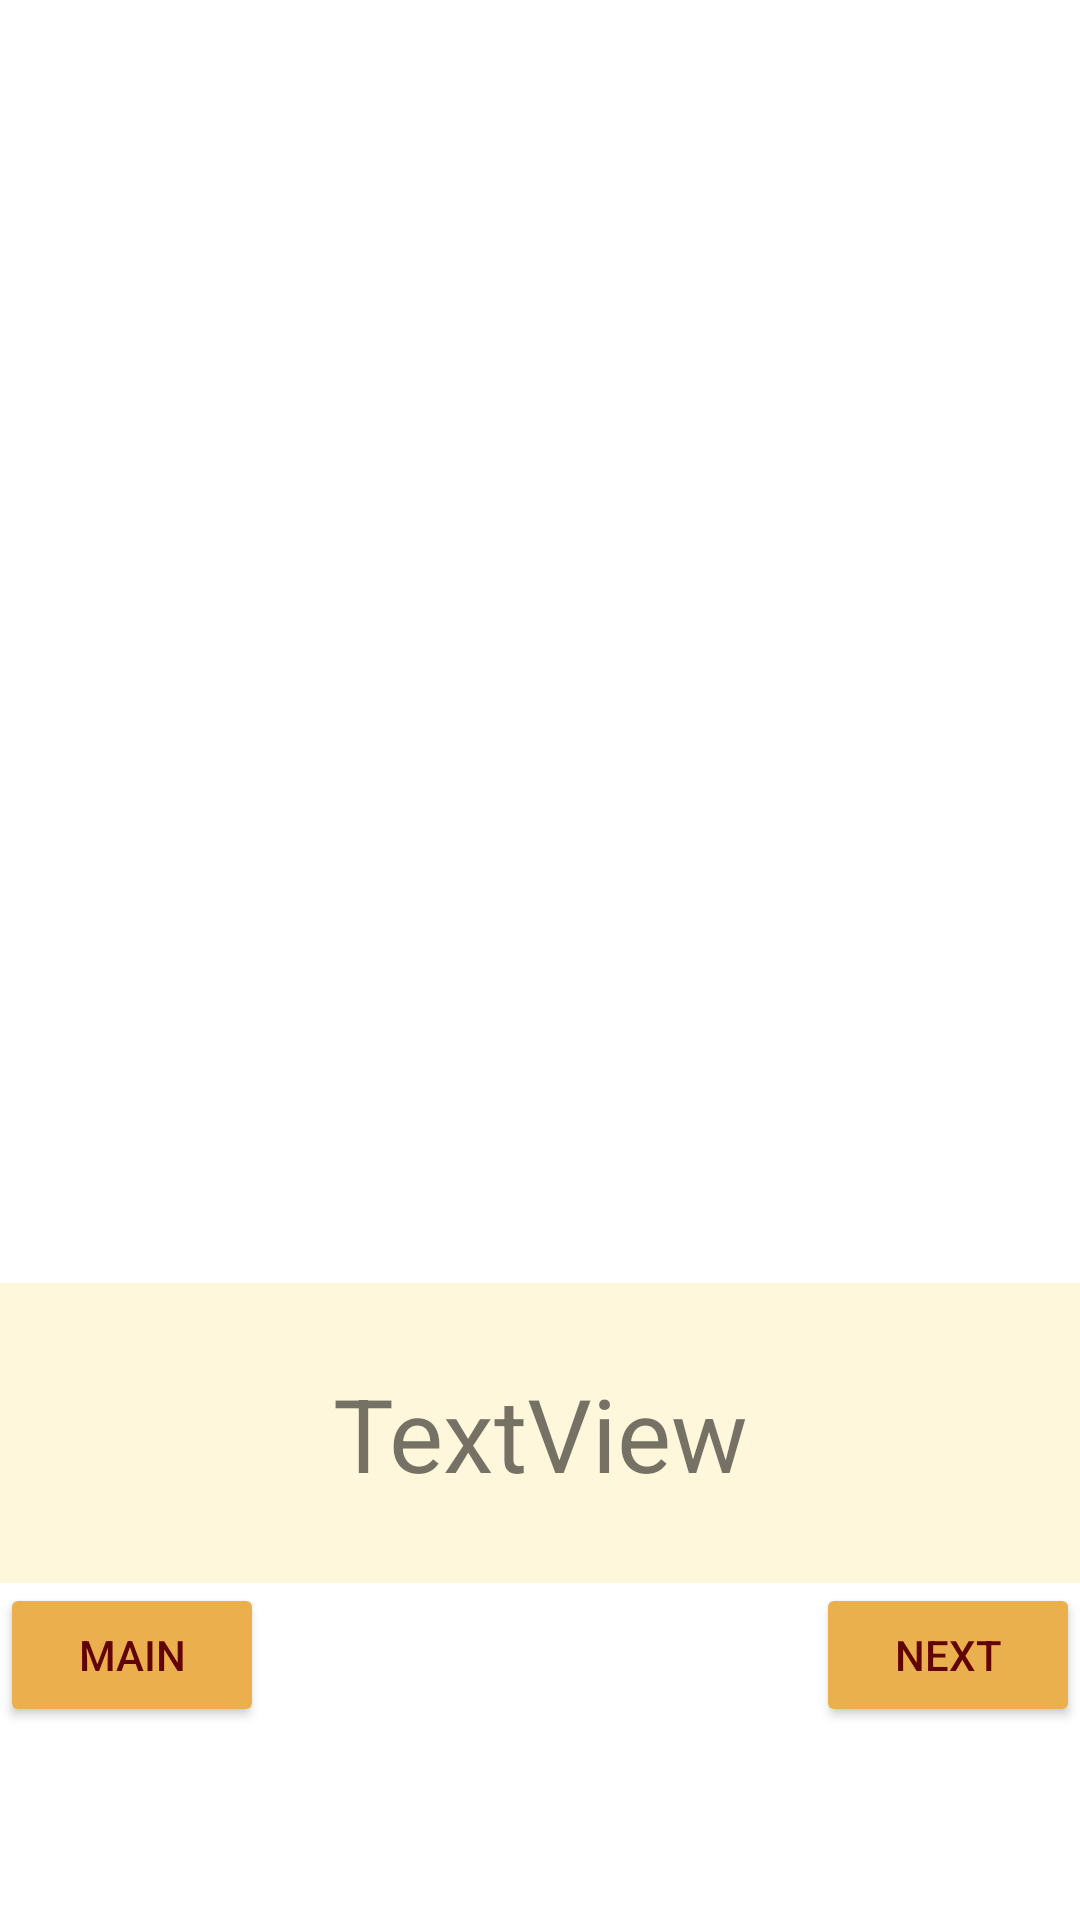

Here is an Android app screen rendered from its layout file. Give the layout XML and the strings, colors and styles it references.
<!-- AndroidManifest.xml: application theme Theme.BakingPapa_demo -->
<!-- res/layout/activity_showtotal.xml -->
<?xml version="1.0" encoding="utf-8"?>
<androidx.constraintlayout.widget.ConstraintLayout xmlns:android="http://schemas.android.com/apk/res/android"
    xmlns:app="http://schemas.android.com/apk/res-auto"
    xmlns:tools="http://schemas.android.com/tools"
    android:layout_width="match_parent"
    android:layout_height="match_parent"
    tools:context=".showtotal">

    <Button
        android:id="@+id/button4"
        android:layout_width="wrap_content"
        android:layout_height="wrap_content"
        android:backgroundTint="#EAB04E"
        android:text="next"
        android:textColor="#620401"
        app:layout_constraintEnd_toEndOf="parent"
        app:layout_constraintTop_toBottomOf="@+id/textView4" />

    <ImageView
        android:id="@+id/imageView4"
        android:layout_width="match_parent"
        android:layout_height="500dp"
        android:scaleType="fitXY"
        android:visibility="invisible"
        app:layout_constraintTop_toTopOf="parent"
        app:srcCompat="@drawable/per"
        tools:layout_editor_absoluteX="0dp" />

    <ImageView
        android:id="@+id/imageView12"
        android:layout_width="match_parent"
        android:layout_height="500dp"
        android:scaleType="fitXY"
        android:visibility="invisible"
        app:layout_constraintTop_toTopOf="parent"
        app:srcCompat="@drawable/good"
        tools:layout_editor_absoluteX="0dp" />

    <ImageView
        android:id="@+id/imageView13"
        android:layout_width="match_parent"
        android:layout_height="500dp"
        android:scaleType="fitXY"
        android:visibility="invisible"
        app:layout_constraintTop_toTopOf="parent"
        app:srcCompat="@drawable/soso"
        tools:layout_editor_absoluteX="0dp" />

    <TextView
        android:id="@+id/textView4"
        android:layout_width="match_parent"
        android:layout_height="100dp"
        android:background="#FEF7DB"
        android:gravity="center"
        android:text="TextView"
        android:textSize="34sp"
        app:layout_constraintBottom_toBottomOf="parent"
        app:layout_constraintTop_toTopOf="@+id/imageView4"
        app:layout_constraintVertical_bias="0.792"
        tools:layout_editor_absoluteX="-16dp" />

    <Button
        android:id="@+id/button3"
        android:layout_width="wrap_content"
        android:layout_height="wrap_content"
        android:backgroundTint="#EBB04D"
        android:text="main"
        android:textColor="#630404"
        app:layout_constraintStart_toStartOf="parent"
        app:layout_constraintTop_toBottomOf="@+id/textView4" />
</androidx.constraintlayout.widget.ConstraintLayout>
<!-- resources referenced by this layout -->
<resources>
  <!-- drawable good: jpg bitmap (drawable, 228772 bytes) -->
  <!-- drawable per: jpg bitmap (drawable, 256037 bytes) -->
  <!-- drawable soso: jpg bitmap (drawable, 236266 bytes) -->
  <style name="Theme.BakingPapa_demo" parent="Theme.MaterialComponents.DayNight.DarkActionBar">
          
          <item name="colorPrimary">@color/purple_500</item>
          <item name="colorPrimaryVariant">@color/purple_700</item>
          <item name="colorOnPrimary">@color/white</item>
          
          <item name="colorSecondary">@color/teal_200</item>
          <item name="colorSecondaryVariant">@color/teal_700</item>
          <item name="colorOnSecondary">@color/black</item>
          
          <item name="android:statusBarColor">?attr/colorPrimaryVariant</item>
          
      </style>
  <!-- not gathered from this repository: default colours our renderer supplied (Android Studio template values) -->
  <color name="purple_500">#FF6200EE</color>
  <color name="purple_700">#FF3700B3</color>
  <color name="teal_200">#FF03DAC5</color>
  <color name="teal_700">#FF018786</color>
  <color name="black">#FF000000</color>
  <color name="white">#FFFFFFFF</color>
</resources>
